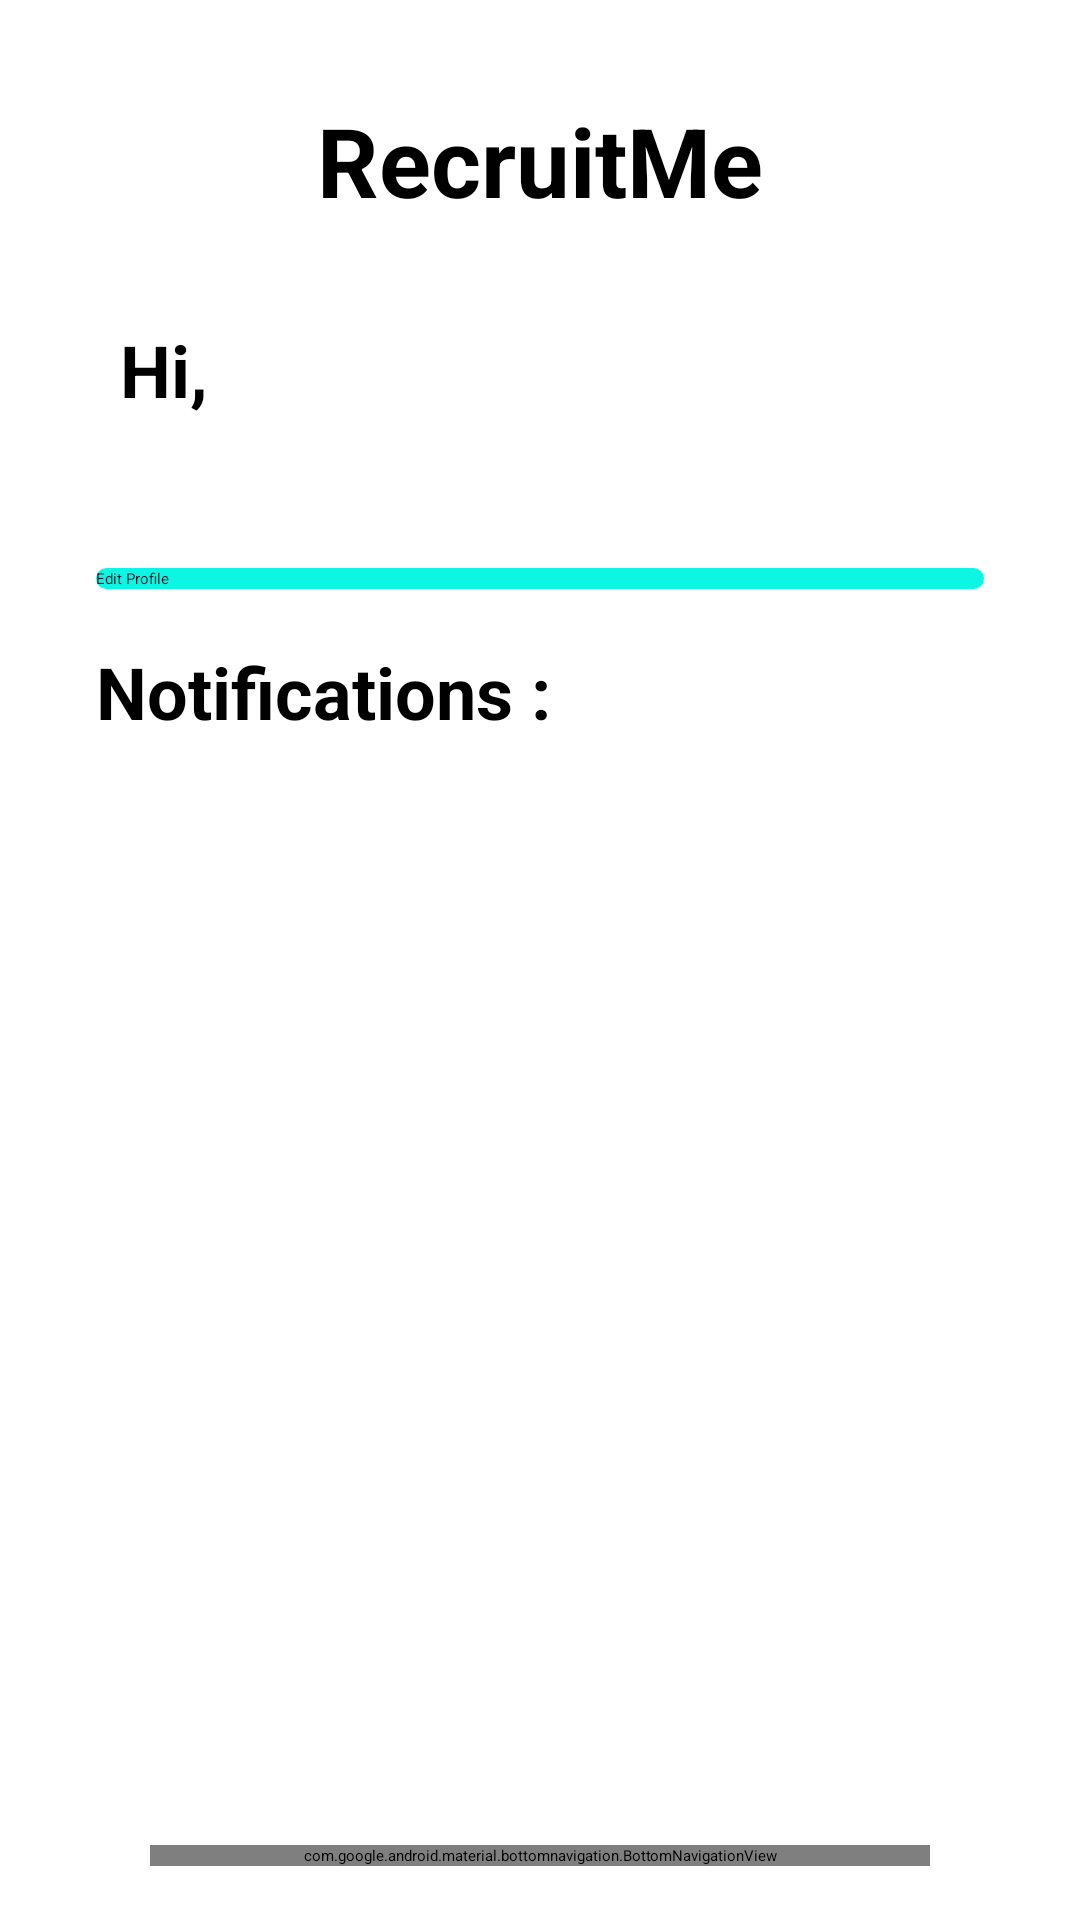

Produce the Android XML layout that renders to this screen, including the resource entries it uses.
<!-- AndroidManifest.xml: application theme Theme.RecruitMe -->
<!-- res/layout/activity_company_dashboard.xml -->
<?xml version="1.0" encoding="utf-8"?>
<LinearLayout xmlns:android="http://schemas.android.com/apk/res/android"
    xmlns:app="http://schemas.android.com/apk/res-auto"
    xmlns:tools="http://schemas.android.com/tools"
    android:layout_width="match_parent"
    android:layout_height="match_parent"
    android:orientation="vertical"
    android:paddingTop="32dp"
    android:paddingHorizontal="32dp"
    tools:context=".CompanyDashboardActivity">
    <TextView
        android:layout_width="match_parent"
        android:layout_height="wrap_content"
        android:text="@string/AppTitle"
        android:textAlignment="center"
        android:textStyle="bold"
        android:textSize="32sp"
        android:layout_marginBottom="32dp"
        />

    <LinearLayout
        android:layout_width="match_parent"
        android:layout_height="wrap_content"
        android:orientation="horizontal"
        android:layout_marginBottom="32dp"
        >
        <TextView
            android:layout_width="wrap_content"
            android:layout_height="wrap_content"
            android:text="@string/hi"
            android:textStyle="bold"
            android:paddingHorizontal="8dp"
            android:textSize="24sp"
            />
        <TextView
            android:layout_width="0dp"
            android:layout_height="wrap_content"
            android:layout_weight="1"
            android:textStyle="bold"
            android:textSize="24sp"
            android:id="@+id/CompanyName"
            />
    </LinearLayout>
    <Button
        android:layout_width="match_parent"
        android:layout_height="wrap_content"
        android:textColor="@color/background"
        android:layout_marginVertical="18dp"
        android:text="@string/edit_profile"
        android:background="@drawable/button_background"
        android:id="@+id/EditProfileButton"
        />
    <TextView
        android:layout_width="wrap_content"
        android:layout_height="wrap_content"
        android:text="@string/notifications"
        android:textStyle="bold"
        android:textSize="24sp"
        />

    <ListView
        android:layout_width="match_parent"
        android:layout_height="0dp"
        android:layout_weight="1"
        android:layout_marginVertical="9dp"
        android:id="@+id/CompanyNotificationList"
        />
    <com.google.android.material.bottomnavigation.BottomNavigationView
        android:layout_width="match_parent"
        android:layout_height="wrap_content"
        android:layout_margin="18dp"
        app:menu="@menu/company_menu"
        android:id="@+id/CompanyNavigation"
        android:background="@drawable/bottom_navigation_background"
        />

</LinearLayout>
<!-- resources referenced by this layout -->
<resources>
  <color name="background">#FF1B1726</color>
  <!-- drawable bottom_navigation_background (drawable) -->
  <?xml version="1.0" encoding="utf-8"?>
  <shape xmlns:android="http://schemas.android.com/apk/res/android"
      android:shape="rectangle">
      <corners android:radius="8dp" />
      <solid android:color="@color/background" />
      <stroke android:width="2dp"
          android:color="@color/accent"
          />
  </shape>
  <!-- drawable button_background (drawable) -->
  <?xml version="1.0" encoding="utf-8"?>
  <shape xmlns:android="http://schemas.android.com/apk/res/android"
      android:shape="rectangle">
      <corners android:radius="8dp" />
      <solid android:color="@color/accent" />
  </shape>
  <string name="AppTitle">RecruitMe</string>
  <string name="edit_profile">Edit Profile</string>
  <string name="hi">Hi,</string>
  <string name="notifications">Notifications :</string>
  <style name="Theme.RecruitMe" parent="Theme.AppCompat.NoActionBar">
  
          <item name="android:windowBackground"> @color/background</item>
          <item name="android:textAppearance"> @style/AppTextStyle</item>
          
          <item name="colorPrimary">@color/accent</item>
          <item name="colorPrimaryVariant">@color/accent</item>
          <item name="colorOnPrimary">@color/background</item>
          
          <item name="colorSecondary">@color/error</item>
          <item name="colorSecondaryVariant">@color/error</item>
          <item name="colorOnSecondary">@color/foreground</item>
          
          <item name="android:statusBarColor">?attr/colorPrimaryVariant</item>
          
      </style>
  <color name="accent">#FF0DF5E3</color>
  <style name="AppTextStyle">
          <item name="android:textColor">@color/foreground</item>
          <item name="android:textSize">16sp</item>
      </style>
  <color name="error">#FFF25F5F</color>
  <color name="foreground">#FFE6EEF7</color>
</resources>
